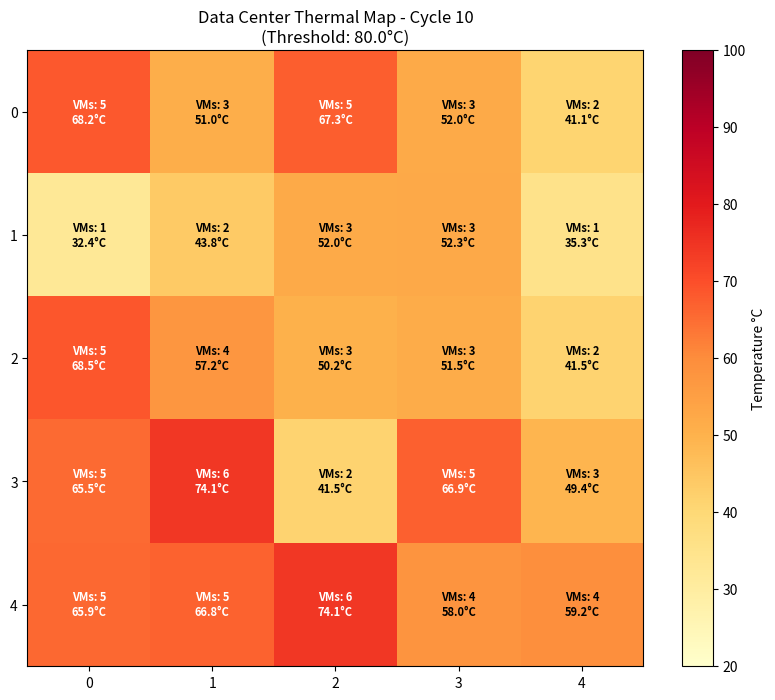

Source code (Python):
import matplotlib.pyplot as plt
import numpy as np
import random
import time

# --- CONFIGURATION ---
GRID_SIZE = 5  # 5x5 Grid (25 Racks)
TEMP_THRESHOLD = 80.0  # Max safe temperature in Celsius
BASE_TEMP = 25.0  # Ambient room temperature
HEAT_PER_VM = 8.5  # Every VM adds this many degrees


class DataCenterManager:
    def __init__(self):
        # 1. Track VM Distribution: {(row, col): [list of VM IDs]}
        self.racks = {}
        for r in range(GRID_SIZE):
            for c in range(GRID_SIZE):
                # Start with a random number of VMs on each rack
                self.racks[(r, c)] = [f"VM-{random.randint(1000, 9999)}" for _ in range(random.randint(1, 6))]

        self.temperatures = np.zeros((GRID_SIZE, GRID_SIZE))
        self.update_heat_map()

    def update_heat_map(self):
        """Calculates temperatures based on current VM load."""
        for (r, c), vms in self.racks.items():
            # Temperature = Base + (VMs * Heat Factor) + Random noise (fans, airflow)
            noise = random.uniform(-2.0, 2.0)
            self.temperatures[r, c] = BASE_TEMP + (len(vms) * HEAT_PER_VM) + noise

    def get_coolest_rack(self):
        """Finds the rack with the lowest current temperature."""
        flat_idx = np.argmin(self.temperatures)
        return divmod(flat_idx, GRID_SIZE)

    def rebalance_workload(self):
        """Logic: Moves VMs from hot racks to the coolest available rack."""
        migrations = []
        hot_racks = np.argwhere(self.temperatures > TEMP_THRESHOLD)

        if len(hot_racks) == 0:
            return None

        for r_hot, c_hot in hot_racks:
            # While this rack is too hot and has VMs to move
            while self.temperatures[r_hot, c_hot] > TEMP_THRESHOLD and self.racks[(r_hot, c_hot)]:
                # Find current coolest spot
                r_cool, c_cool = self.get_coolest_rack()

                # Move 1 VM
                vm_to_move = self.racks[(r_hot, c_hot)].pop()
                self.racks[(r_cool, c_cool)].append(vm_to_move)

                migrations.append(f"Moved {vm_to_move} from ({r_hot},{c_hot}) -> ({r_cool},{c_cool})")

                # Recalculate heat for these two specifically so we don't over-stack the cool one
                self.update_heat_map()

        return migrations

    def visualize(self, step):
        plt.clf()
        plt.title(f"Data Center Thermal Map - Cycle {step}\n(Threshold: {TEMP_THRESHOLD}°C)")

        # Create heatmap
        im = plt.imshow(self.temperatures, cmap='YlOrRd', interpolation='nearest', vmin=20, vmax=100)

        # Add labels for VM counts
        for (r, c), vms in self.racks.items():
            color = "white" if self.temperatures[r, c] > 60 else "black"
            plt.text(c, r, f"VMs: {len(vms)}\n{self.temperatures[r, c]:.1f}°C",
                     ha="center", va="center", color=color, fontsize=8, fontweight='bold')

        plt.colorbar(im, label="Temperature °C")
        plt.pause(1.5)


# --- MAIN SIMULATION ---
def run_simulation():
    manager = DataCenterManager()
    plt.figure(figsize=(10, 8))

    print("--- SERVER RACK THERMAL MONITORING STARTED ---")

    for cycle in range(1, 11):
        # 1. Update Map
        manager.update_heat_map()

        # 2. Check for Critical status
        hot_count = np.sum(manager.temperatures > TEMP_THRESHOLD)
        print(f"\nCycle {cycle}: {hot_count} Racks over threshold.")

        # 3. Visualize current state
        manager.visualize(cycle)

        # 4. Trigger Rebalance Logic
        logs = manager.rebalance_workload()
        if logs:
            print(f"!!! CRITICAL HEAT DETECTED. Executing {len(logs)} migrations...")
            for log in logs[:3]:  # Print first 3 logs
                print(f"  > {log}")
            if len(logs) > 3: print(f"  > ... and {len(logs) - 3} others.")
        else:
            print("System Stable. No migrations required.")

        # 5. Simulate new work arriving to keep things dynamic
        if random.random() > 0.5:
            target = (random.randint(0, GRID_SIZE - 1), random.randint(0, GRID_SIZE - 1))
            manager.racks[target].append(f"NEW-VM-{random.randint(100, 999)}")
            print(f"Injecting new workload to Rack {target}")

    plt.show()


if __name__ == "__main__":
    run_simulation()